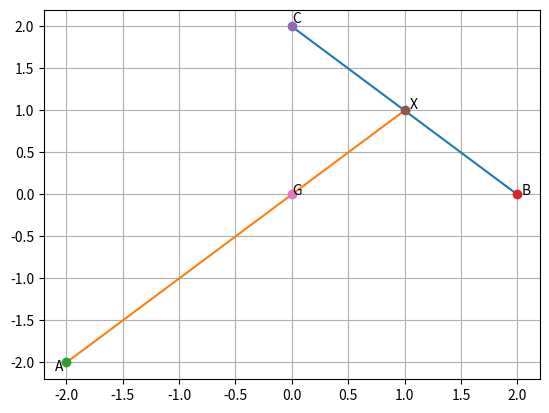

The matplotlib source for this figure:
import numpy as np
import matplotlib.pyplot as plt

#given centroid is the origin
G = np.array([0,0])

#finding point of intesection for given normal vectors and y intercepts
def intersect(n1, n2, c1, c2):
    N = np.vstack((n1,n2))
    C = np.array([c1,c2])
    return np.matmul(np.linalg.inv(N), C)

dvec = np.array([-1,1])    	 #1*2
omat = np.array([[0,-1],[1,0]])  #2*2


#(1,1)*x  = 2
#n1 is the normal vector of given line
n1 = (np.array([1,1]))

# n2 is the normal vector of the line passing through origin and  perpendicular to n1
n2 = np.matmul(omat,n1)  #2*1

#x-int and y-int made by intersection of the line with the axes
nx = np.array([0,1])            #normal to x-axis
ny = np.array([1,0])            #normal to y-axis
B = intersect(n1,nx,2,0)	#x-int
C = intersect(n1,ny,2,0)	#y-int

#point of intesection of line from centroid and the given line
X = intersect(n1, n2, 2, 0)
print('X = ', X)

#distance between centroid and the given base line
dst  = np.linalg.norm(G-X)
print('distance GX = ', dst)

#finding the side length using trigonometry
a = 2*3**(0.5)*dst
print('side length = ', a)
#finding the area 
area = ((3**(0.5))/4)*a**(2)
print('area of the triagle is ', area)

#finding the third vertex using section formula
# G = (1*A + 2*X)/(2+1)
A = 3*G - 2*X

len = 10
lam = np.linspace(0, 1, len)

x_BC = np.zeros((2,len))
x_AX = np.zeros((2,len))

for i in range(len):	
	temp2 = B + lam[i]*(C-B)
	x_BC[:,i] = temp2.T
	temp4 = A + lam[i]*(X-A)
	x_AX[:,i] = temp4.T

#plottiing the the given line lying between the axes
plt.plot(x_BC[0,:],x_BC[1,:], label = '$BC = x + y = 2$')

#plotting the median line passing through the origin
plt.plot(x_AX[0,:],x_AX[1,:], label = '$AX$')

#labeling the points
plt.plot(A[0], A[1], 'o')
plt.text(A[0]*(1+0.05), A[1]*(1+0.05), 'A')
plt.plot(B[0], B[1], 'o')
plt.text(B[0]*(1+0.02), B[1]*(1+0.02), 'B')
plt.plot(C[0], C[1], 'o')
plt.text(C[0]*(1+0.05), C[1]*(1+0.02), 'C')
#labeling the foot of the perpendicular
plt.plot(X[0], X[1], 'o')
plt.text(X[0]*(1+0.05), X[1]*(1+0.02), 'X')
#labeling the origin/centroid
plt.plot(G[0], G[1], 'o')
plt.text(G[0]*(1+0.05), G[1]*(1-0.5), 'G')


plt.grid()
plt.show()






